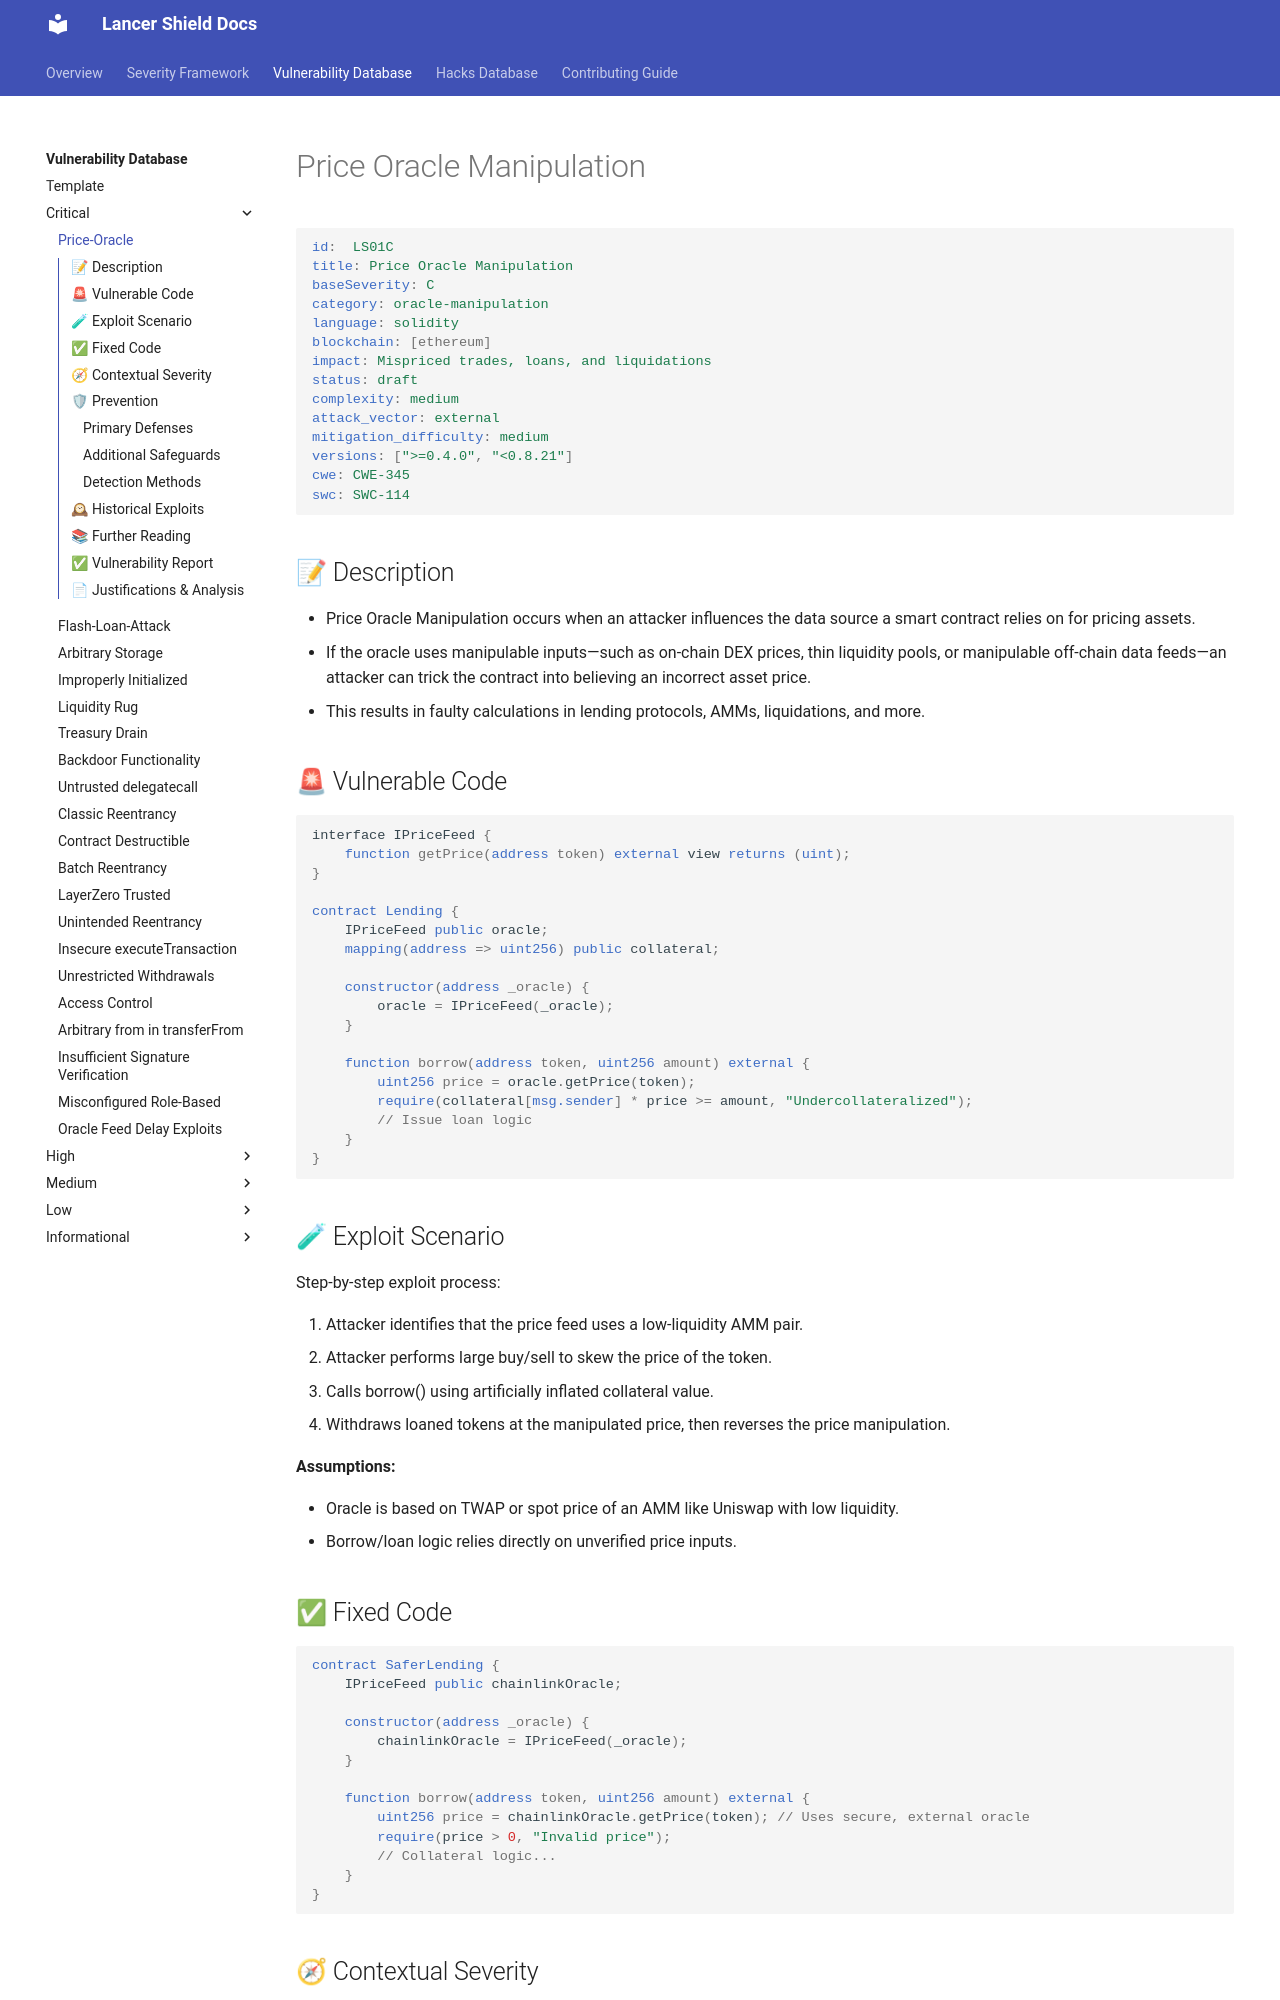

repository: lancershield/docs · page: vuln-db/critical/Price-oracle.html · generator: mkdocs

# Price Oracle Manipulation

```YAML
id: TBA
title: Price Oracle Manipulation
severity: C
category: oracle-manipulation
language: solidity
blockchain: [ethereum]
impact: Mispriced trades, loans, and liquidations
status: draft
complexity: medium
attack_vector: external
mitigation_difficulty: medium
versions: [">=0.4.0", "<0.8.21"]
cwe: CWE-345
swc: SWC-114
```

## 📝 Description

- Price Oracle Manipulation occurs when an attacker influences the data source a smart contract relies on for pricing assets. 
- If the oracle uses manipulable inputs—such as on-chain DEX prices, thin liquidity pools, or manipulable off-chain data feeds—an attacker can trick the contract into believing an incorrect asset price. 
- This results in faulty calculations in lending protocols, AMMs, liquidations, and more.

## 🚨 Vulnerable Code

```solidity
interface IPriceFeed {
    function getPrice(address token) external view returns (uint);
}

contract Lending {
    IPriceFeed public oracle;
    mapping(address => uint256) public collateral;

    constructor(address _oracle) {
        oracle = IPriceFeed(_oracle);
    }

    function borrow(address token, uint256 amount) external {
        uint256 price = oracle.getPrice(token);
        require(collateral[msg.sender] * price >= amount, "Undercollateralized");
        // Issue loan logic
    }
}
```

## 🧪 Exploit Scenario

Step-by-step exploit process:

1. Attacker identifies that the price feed uses a low-liquidity AMM pair.
2. Attacker performs large buy/sell to skew the price of the token.
3. Calls borrow() using artificially inflated collateral value.
4. Withdraws loaned tokens at the manipulated price, then reverses the price manipulation.

**Assumptions:**

- Oracle is based on TWAP or spot price of an AMM like Uniswap with low liquidity.

- Borrow/loan logic relies directly on unverified price inputs.
